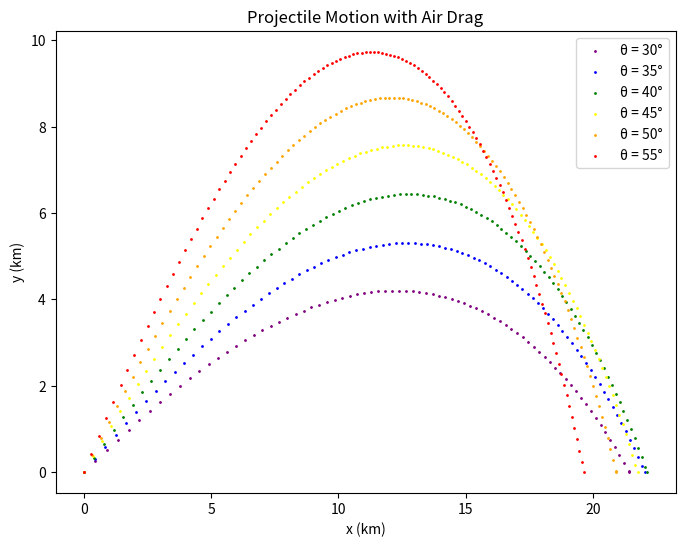

Recreate this plot in Python.
import math
import matplotlib.pyplot as plt


g = 9.81 # m / s^2
dt = 0.75 # time step in seconds

x_start = 0 # starting x position
y_start = 0 #starting y position

const = 4*(10**-5) # Air Drag B_2 constant (1 / meter)

v_initial = 700 # meters per second

angle_degree = [30,35,40,45,50,55] # launch angle in degree
angle = [math.radians(degrees) for degrees in angle_degree] #convert launch angle to radians

x_list=[] #list to store x postions
y_list=[] #list to store y postions

for j in range(len(angle)): # loop over launch angles

  vx = v_initial*math.cos(angle[j]) # intial x velocity
  vy = v_initial*math.sin(angle[j]) # initial y velocity

  x=[x_start] # list to store x postions
  y=[y_start] # list to store y postions

  i = 0 # index for while loop

  while y[-1]>=0: # loop to calculate x and y positions
    x.append(x[i]+vx*dt) # calculate and save x
    y.append(y[i]+vy*dt) # calculate and save y
    vx=vx-const*dt*vx*math.sqrt((vx**2)+(vy**2)) # update x velocity
    vy=vy-dt*(g+const*vy*math.sqrt((vx**2)+(vy**2))) # update y velocity
    i=i+1 # update index

  #interpolate between last two points to determine final position
  r = -y[-2]/y[-1]
  x[-1] = (x[-2]+r*x[-1])/(r+1)
  y[-1]=0.0

  # saving x and y positions
  x_list.append(x)
  y_list.append(y)

#plotting

colours=["purple","blue","green","yellow","orange","red"] # list of colours
plt.figure(figsize=(8,6)) # set plot size
for i in range(len(x_list)): # plotting trajectory for each launch angle
    plt.scatter(list(map(lambda z: z/1000, x_list[i])),list(map(lambda z: z/1000, y_list[i])), # converting from m to km
                c=colours[i],s=1,label='θ = {}°'.format(angle_degree[i])) # colours and legends
plt.xlabel('x (km)')
plt.ylabel('y (km)')
plt.legend()
plt.title("Projectile Motion with Air Drag")
plt.show()
